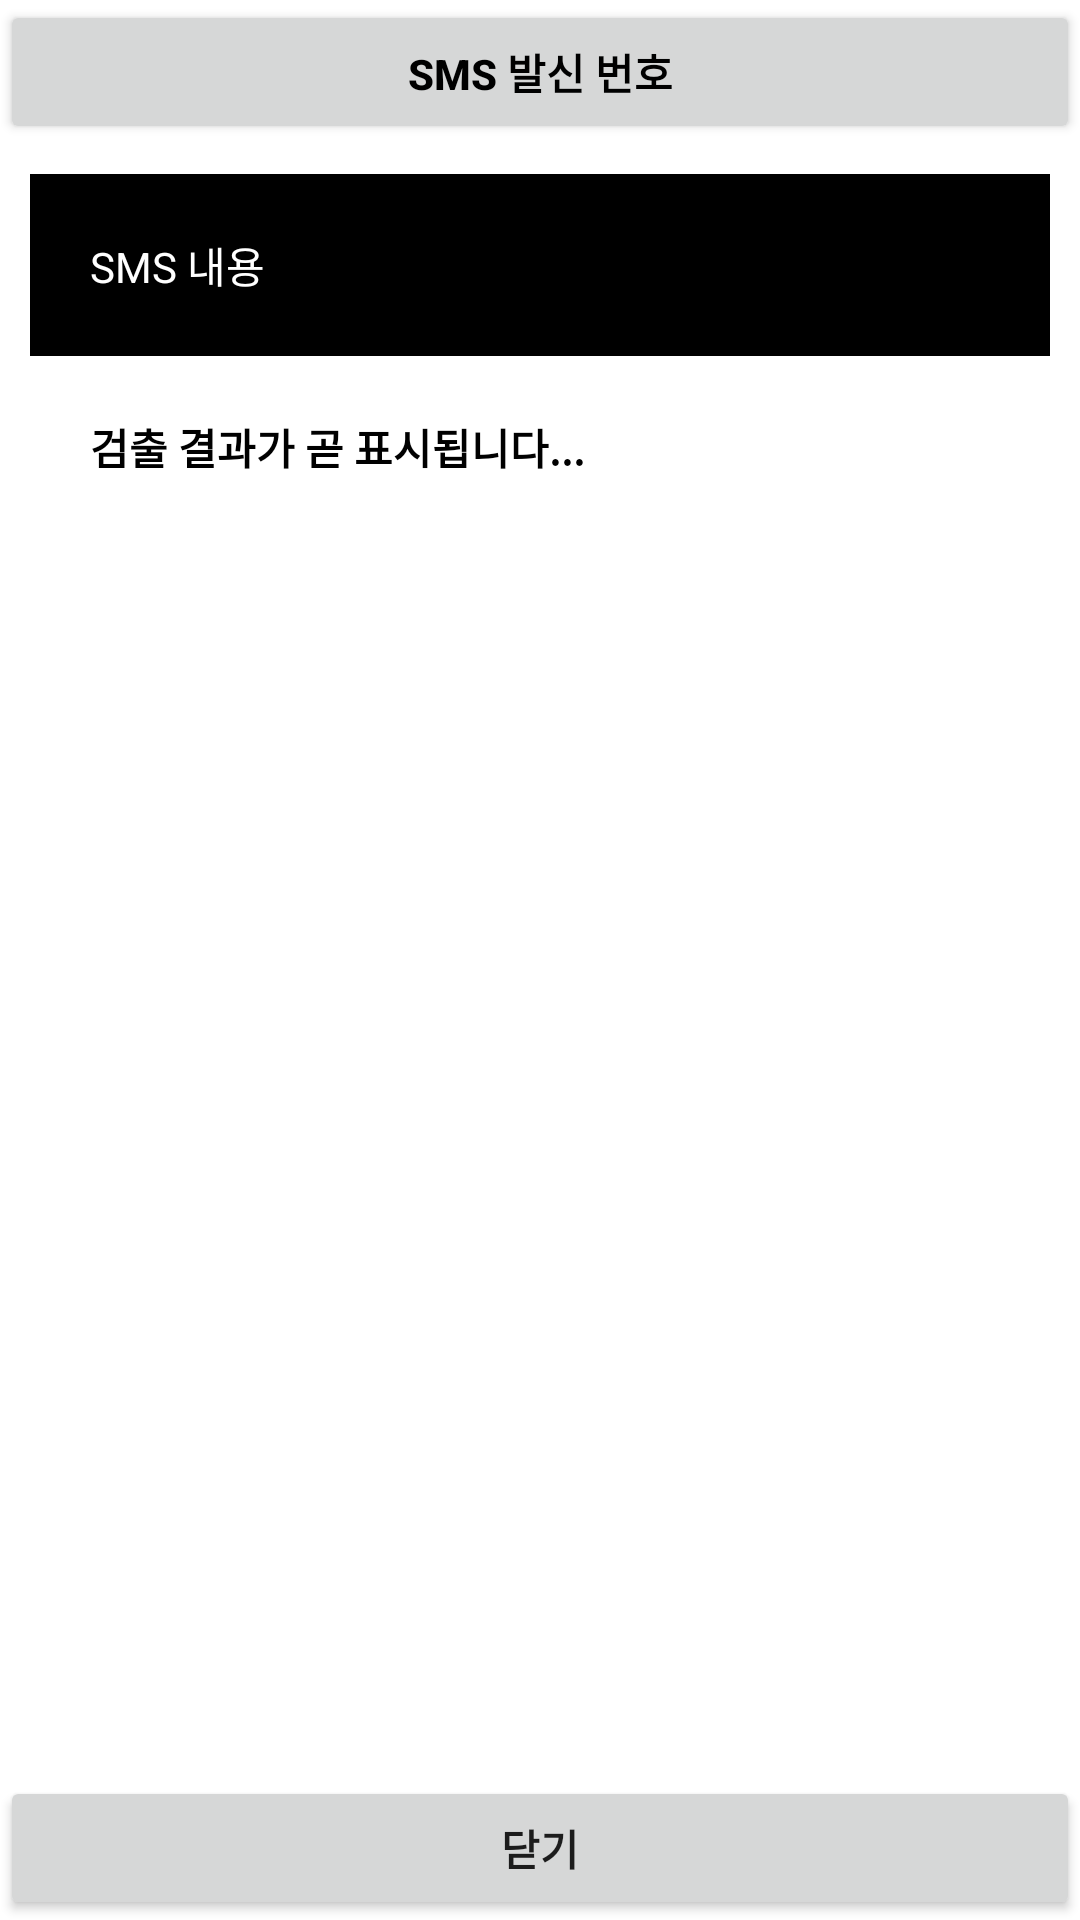

This screen was rendered from an Android layout file. Write that file and the resources it references.
<!-- AndroidManifest.xml: application theme Theme.KbApp -->
<!-- res/layout/activity_sms_display.xml -->
<?xml version="1.0" encoding="utf-8"?>
<RelativeLayout
    xmlns:android="http://schemas.android.com/apk/res/android"
    android:layout_width="match_parent"
    android:orientation="vertical"
    android:layout_height="match_parent">

    <Button
        android:id="@+id/btnTitle"
        android:layout_width="match_parent"
        android:layout_height="wrap_content"
        android:layout_alignParentTop="true"
        android:textColor="#000000"
        android:textStyle="bold"
        android:text="SMS 발신 번호"/>

    <ScrollView
        android:layout_width="match_parent"
        android:layout_height="match_parent"
        android:orientation="vertical"
        android:layout_below="@+id/btnTitle"
        android:layout_above="@+id/btnClose"
        android:layout_margin="10dp"
        android:background="#FFFFFFFF">
	<LinearLayout
	android:orientation="vertical"
	android:id="@+id/layout"
	android:layout_width="match_parent"
        	android:layout_height="wrap_content">


        <TextView
            android:id="@+id/tvMsg"
            android:layout_width="match_parent"
            android:layout_height="wrap_content"
            android:text="SMS 내용"
            android:padding="20dp"
            android:background="#000000"
            android:textColor="#FFFFFFFF"/>

	<TextView 
	android:id="@+id/tv_outPut" 
	android:layout_width="match_parent" 
	android:layout_height="wrap_content"
	android:textStyle="bold"
	android:padding="20dp"
	android:textColor="#000000"
	android:text="검출 결과가 곧 표시됩니다..."/>
         
</LinearLayout>
    </ScrollView>

    <Button
        android:id="@+id/btnClose"
        android:layout_width="match_parent"
        android:layout_height="wrap_content"
        android:text="닫기"
        android:textStyle="bold"
        android:layout_alignParentBottom="true"/>

</RelativeLayout>
<!-- resources referenced by this layout -->
<resources>
  <style name="Theme.KbApp" parent="Theme.MaterialComponents.DayNight.DarkActionBar">
          
          <item name="colorPrimary">#f1c232</item>
          <item name="colorPrimaryVariant">@color/purple_700</item>
          <item name="colorOnPrimary">@color/white</item>
          
          <item name="colorSecondary">@color/teal_200</item>
          <item name="colorSecondaryVariant">@color/teal_700</item>
          <item name="colorOnSecondary">@color/black</item>
          
          <item name="android:statusBarColor" tools:targetApi="l">?attr/colorPrimaryVariant</item>
          
      </style>
  <!-- not gathered from this repository: default colours our renderer supplied (Android Studio template values) -->
  <color name="purple_700">#FF3700B3</color>
  <color name="teal_200">#FF03DAC5</color>
  <color name="teal_700">#FF018786</color>
  <color name="black">#FF000000</color>
  <color name="white">#FFFFFFFF</color>
</resources>
